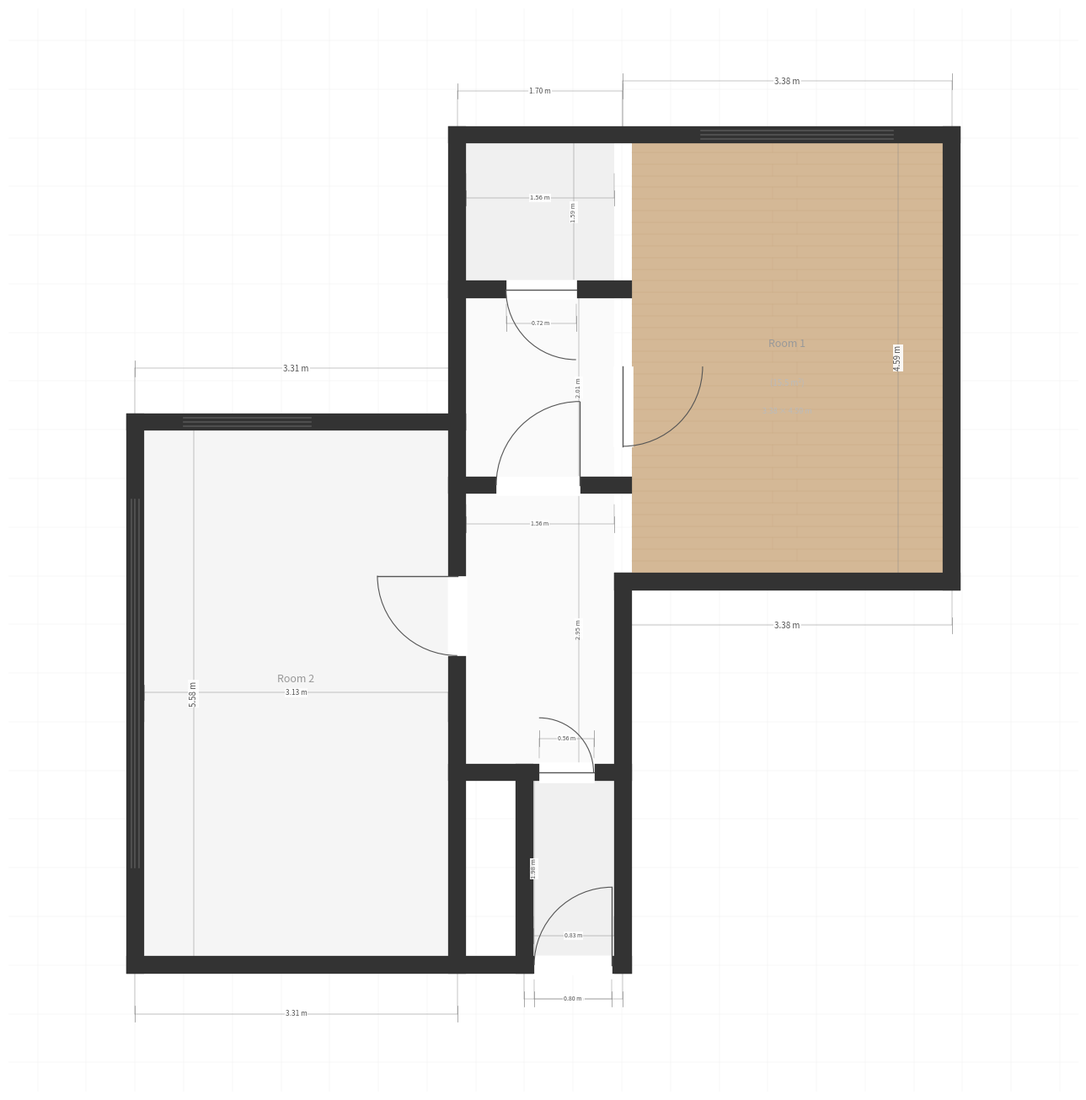

Write the Python code that produced this figure. (Note: this script raises an exception after producing the figure.)
#!/usr/bin/env python3
"""
mesh2plan v71 - High-quality architectural floor plan renderer
Matches reference style: wood texture, thick walls, door arcs, dimension ticks, windows
"""

import numpy as np
import matplotlib
matplotlib.use('Agg')
import matplotlib.pyplot as plt
from matplotlib.patches import Arc, Rectangle, Polygon, FancyArrowPatch
from matplotlib.lines import Line2D
from pathlib import Path
import matplotlib.transforms as mtransforms

# ============================================================
# FLOOR PLAN GEOMETRY (from v68-v70 confirmed measurements)
# ============================================================
T = 0.18  # wall thickness (visual)

# Wall centerline positions
LE = 0.0; V1 = 3.31; V2 = V1 + 1.70; RE = V2 + 3.38
BE = 0.0; WC_TOP = 1.98; HALL_TOP = WC_TOP + 2.95; BATH_BOT = HALL_TOP + 2.01; TE = BATH_BOT + 1.59
RB_BOT = TE - 4.59; LB_TOP = 5.58
WC_LEFT = V2 - 1.01

ht = T / 2
WALL_COLOR = '#333333'


def draw_wood_texture(ax, x0, y0, x1, y1, spacing=0.12, color='#D4B896', line_color='#C8A882'):
    """Draw a simple wood plank pattern."""
    rect = Rectangle((x0, y0), x1 - x0, y1 - y0, facecolor=color, edgecolor='none', zorder=1)
    ax.add_patch(rect)
    # Horizontal plank lines
    for y in np.arange(y0 + spacing, y1, spacing):
        ax.plot([x0, x1], [y, y], color=line_color, lw=0.3, zorder=2)
    # Slight vertical offsets every other row for stagger
    for i, y in enumerate(np.arange(y0 + spacing, y1, spacing)):
        if i % 2 == 0:
            xmid = (x0 + x1) / 2 + 0.1
        else:
            xmid = (x0 + x1) / 2 - 0.15
        if x0 < xmid < x1:
            ax.plot([xmid, xmid], [y, min(y + spacing, y1)], color=line_color, lw=0.2, zorder=2)


def draw_wall(ax, x0, y0, x1, y1, t=T):
    """Thick wall segment."""
    dx, dy = x1 - x0, y1 - y0
    L = np.sqrt(dx**2 + dy**2)
    if L < 0.001: return
    nx, ny = -dy / L * t / 2, dx / L * t / 2
    corners = [[x0+nx,y0+ny],[x1+nx,y1+ny],[x1-nx,y1-ny],[x0-nx,y0-ny]]
    ax.add_patch(Polygon(corners, closed=True, fc=WALL_COLOR, ec=WALL_COLOR, lw=0.2, zorder=10))


def draw_wall_rect(ax, x0, y0, x1, y1):
    """Draw a wall as a filled rectangle (for axis-aligned walls)."""
    ax.add_patch(Rectangle((min(x0,x1), min(y0,y1)), abs(x1-x0), abs(y1-y0),
                            fc=WALL_COLOR, ec=WALL_COLOR, lw=0.2, zorder=10))


def clear_rect(ax, x0, y0, x1, y1, color='white'):
    """Clear a rectangular area (for door openings)."""
    ax.add_patch(Rectangle((min(x0,x1), min(y0,y1)), abs(x1-x0), abs(y1-y0),
                            fc=color, ec=color, lw=0.5, zorder=11))


def draw_door(ax, hx, hy, radius, theta1, theta2):
    """Door arc + leaf line."""
    arc = Arc((hx, hy), 2*radius, 2*radius, angle=0, theta1=theta1, theta2=theta2,
              color='#555', lw=0.8, zorder=15)
    ax.add_patch(arc)
    # Leaf at theta1 (closed position)
    rad = np.radians(theta1)
    ax.plot([hx, hx + radius*np.cos(rad)], [hy, hy + radius*np.sin(rad)],
            color='#555', lw=1.0, zorder=15)


def draw_window(ax, x0, y0, x1, y1, axis='h'):
    """Window: three parallel lines on exterior wall."""
    dx, dy = x1 - x0, y1 - y0
    L = np.sqrt(dx**2 + dy**2)
    if L < 0.01: return
    nx, ny = -dy / L, dx / L
    for d in [-0.04, 0.0, 0.04]:
        ax.plot([x0 + nx*d, x1 + nx*d], [y0 + ny*d, y1 + ny*d],
                color='#555', lw=1.2, zorder=12)


def dim_label(ax, x0, y0, x1, y1, text, offset=0.35, fontsize=7, tick_len=0.08):
    """Dimension with ticks and label."""
    dx, dy = x1 - x0, y1 - y0
    L = np.sqrt(dx**2 + dy**2)
    if L < 0.05: return
    nx, ny = -dy / L * offset, dx / L * offset
    tnx, tny = -dy / L * tick_len, dx / L * tick_len
    mx, my = (x0+x1)/2, (y0+y1)/2

    # Extension lines
    ax.plot([x0, x0+nx], [y0, y0+ny], color='#888', lw=0.35, zorder=5)
    ax.plot([x1, x1+nx], [y1, y1+ny], color='#888', lw=0.35, zorder=5)
    # Dimension line
    ax.plot([x0+nx, x1+nx], [y0+ny, y1+ny], color='#888', lw=0.35, zorder=5)
    # Ticks at ends
    for px, py in [(x0+nx, y0+ny), (x1+nx, y1+ny)]:
        ax.plot([px-tnx, px+tnx], [py-tny, py+tny], color='#888', lw=0.5, zorder=5)
    # Label
    rot = np.degrees(np.arctan2(dy, dx))
    if rot > 90: rot -= 180
    if rot < -90: rot += 180
    ax.text(mx+nx, my+ny, text, ha='center', va='center', fontsize=fontsize,
            color='#555', zorder=20, rotation=rot,
            bbox=dict(boxstyle='square,pad=0.12', fc='white', ec='none', alpha=0.9))


def render(output_path):
    fig, ax = plt.subplots(figsize=(13, 15))
    ax.set_facecolor('white')
    fig.patch.set_facecolor('white')

    # Grid
    for x in np.arange(-2, 12, 0.5):
        ax.axvline(x, color='#F0F0F0', lw=0.3, zorder=0)
    for y in np.arange(-2, 12, 0.5):
        ax.axhline(y, color='#F0F0F0', lw=0.3, zorder=0)

    # ============================================================
    # ROOM FILLS
    # ============================================================
    # Bedroom 1 (wood texture)
    draw_wood_texture(ax, V2+ht, RB_BOT+ht, RE-ht, TE-ht)
    # Bedroom 2 (wood texture - could also do it but reference only shows one)
    # Actually reference shows bedroom 2 without texture. Let's leave it white/light.
    ax.add_patch(Rectangle((LE+ht, BE+ht), V1-LE-T, LB_TOP-BE-T,
                            fc='#F5F5F5', ec='none', zorder=1))
    # Hallway, Entry
    for (x0, y0, x1, y1) in [(V1+ht, WC_TOP+ht, V2-ht, HALL_TOP-ht),
                               (V1+ht, HALL_TOP+ht, V2-ht, BATH_BOT-ht)]:
        ax.add_patch(Rectangle((x0, y0), x1-x0, y1-y0, fc='#FAFAFA', ec='none', zorder=1))
    # Bathroom
    ax.add_patch(Rectangle((V1+ht, BATH_BOT+ht), V2-V1-T, TE-BATH_BOT-T,
                            fc='#F0F0F0', ec='none', zorder=1))
    # WC
    ax.add_patch(Rectangle((WC_LEFT+ht, BE+ht), V2-WC_LEFT-T, WC_TOP-BE-T,
                            fc='#F0F0F0', ec='none', zorder=1))

    # Room labels
    labels = [
        ('Room 1', f'(15.5 m²)', (V2+RE)/2, (RB_BOT+TE)/2),
        ('Room 2', f'', (LE+V1)/2, (BE+LB_TOP)/2),
    ]
    for name, sub, cx, cy in labels:
        ax.text(cx, cy + 0.15, name, ha='center', va='center', fontsize=9,
                color='#999', fontweight='normal', zorder=20)
        if sub:
            ax.text(cx, cy - 0.25, sub, ha='center', va='center', fontsize=7,
                    color='#BBB', zorder=20)
    # Small room labels
    for name, cx, cy in [('Hallway', (V1+V2)/2, (WC_TOP+HALL_TOP)/2),
                          ('Entry', (V1+V2)/2, (HALL_TOP+BATH_BOT)/2),
                          ('Bath', (V1+V2)/2, (BATH_BOT+TE)/2),
                          ('WC', (WC_LEFT+V2)/2, (BE+WC_TOP)/2)]:
        pass  # Keep it clean like the reference — only label big rooms

    # Dimension sublabel for Room 1
    ax.text((V2+RE)/2, (RB_BOT+TE)/2 - 0.55, f'{RE-V2:.2f} × {TE-RB_BOT:.2f} m',
            ha='center', va='center', fontsize=6.5, color='#BBB', zorder=20)

    # ============================================================
    # WALLS — draw as axis-aligned filled rectangles
    # ============================================================
    # EXTERIOR:
    # Bottom wall (LE to V2)
    draw_wall_rect(ax, LE-ht, BE-ht, V2+ht, BE+ht)
    # Left wall (Bedroom 2)
    draw_wall_rect(ax, LE-ht, BE-ht, LE+ht, LB_TOP+ht)
    # Top of Bedroom 2
    draw_wall_rect(ax, LE-ht, LB_TOP-ht, V1+ht, LB_TOP+ht)
    # Left interior (V1) from LB_TOP to TE
    draw_wall_rect(ax, V1-ht, LB_TOP-ht, V1+ht, TE+ht)
    # Top wall (Bathroom + Bedroom 1)
    draw_wall_rect(ax, V1-ht, TE-ht, RE+ht, TE+ht)
    # Right wall (Bedroom 1)
    draw_wall_rect(ax, RE-ht, RB_BOT-ht, RE+ht, TE+ht)
    # Bottom of Bedroom 1
    draw_wall_rect(ax, V2-ht, RB_BOT-ht, RE+ht, RB_BOT+ht)
    # Right interior (V2) from BE to RB_BOT
    draw_wall_rect(ax, V2-ht, BE-ht, V2+ht, RB_BOT+ht)

    # INTERIOR:
    # V1 from BE to LB_TOP (between Bedroom 2 and center)
    draw_wall_rect(ax, V1-ht, BE-ht, V1+ht, LB_TOP+ht)
    # WC top wall
    draw_wall_rect(ax, V1-ht, WC_TOP-ht, V2+ht, WC_TOP+ht)
    # WC left wall
    draw_wall_rect(ax, WC_LEFT-ht, BE-ht, WC_LEFT+ht, WC_TOP+ht)
    # Hallway top / Entry bottom
    draw_wall_rect(ax, V1-ht, HALL_TOP-ht, V2+ht, HALL_TOP+ht)
    # Entry top / Bathroom bottom
    draw_wall_rect(ax, V1-ht, BATH_BOT-ht, V2+ht, BATH_BOT+ht)

    # ============================================================
    # DOORS — clear opening, draw arc
    # ============================================================
    
    # Bedroom 1: in V2 wall, hinge at top, opens right into room
    d_w = 0.82
    d_bot = HALL_TOP + 0.4
    clear_rect(ax, V2-ht-0.01, d_bot, V2+ht+0.01, d_bot + d_w)
    draw_door(ax, V2, d_bot + d_w, d_w, 270, 360)

    # Bedroom 2: in V1 wall, hinge at top, opens left into room
    d_bot2 = WC_TOP + 1.2
    clear_rect(ax, V1-ht-0.01, d_bot2, V1+ht+0.01, d_bot2 + d_w)
    draw_door(ax, V1, d_bot2 + d_w, d_w, 180, 270)

    # Bathroom: in BATH_BOT wall, opens into entry (downward)
    d_bw = 0.72
    d_left_b = V1 + 0.5
    clear_rect(ax, d_left_b, BATH_BOT-ht-0.01, d_left_b + d_bw, BATH_BOT+ht+0.01)
    draw_door(ax, d_left_b + d_bw, BATH_BOT, d_bw, 180, 270)

    # WC: in WC_TOP wall, opens up into hallway
    d_wc = 0.56
    d_left_wc = WC_LEFT + 0.15
    clear_rect(ax, d_left_wc, WC_TOP-ht-0.01, d_left_wc + d_wc, WC_TOP+ht+0.01)
    draw_door(ax, d_left_wc, WC_TOP, d_wc, 0, 90)

    # Entry door: in bottom area between hallway and outside
    # From reference: door at bottom-center, 0.86m
    d_entry = 0.86
    d_left_e = V1 + 0.4
    clear_rect(ax, d_left_e, HALL_TOP-ht-0.01, d_left_e + d_entry, HALL_TOP+ht+0.01)
    draw_door(ax, d_left_e + d_entry, HALL_TOP, d_entry, 90, 180)

    # Front door: bottom of WC area / entry to apartment
    d_front = 0.80
    d_left_f = WC_LEFT + 0.1
    clear_rect(ax, d_left_f, BE-ht-0.01, d_left_f + d_front, BE+ht+0.01)
    draw_door(ax, d_left_f + d_front, BE, d_front, 90, 180)

    # ============================================================
    # WINDOWS (triple lines on exterior walls)
    # ============================================================
    # Bedroom 1 top wall
    draw_window(ax, V2 + 0.8, TE, RE - 0.6, TE)
    # Bedroom 2 left wall
    draw_window(ax, LE, BE + 1.0, LE, LB_TOP - 0.8)
    # Bedroom 2 top wall (small window)
    draw_window(ax, LE + 0.5, LB_TOP, V1 - 1.5, LB_TOP)

    # ============================================================
    # DIMENSIONS
    # ============================================================
    # Top: Bedroom 2 width
    dim_label(ax, LE, LB_TOP, V1, LB_TOP, f'{V1-LE:.2f} m', offset=0.55)
    # Top: center column
    dim_label(ax, V1, TE, V2, TE, f'{V2-V1:.2f} m', offset=0.45, fontsize=6)
    # Bathroom internal
    dim_label(ax, V1+ht, TE-0.4, V2-ht, TE-0.4, f'{1.56:.2f} m', offset=-0.25, fontsize=5.5)
    dim_label(ax, V2-0.3, BATH_BOT, V2-0.3, TE, f'{TE-BATH_BOT:.2f} m', offset=0.2, fontsize=5.5)
    # Top: Bedroom 1 width
    dim_label(ax, V2, TE, RE, TE, f'{RE-V2:.2f} m', offset=0.55)
    # Right: Bedroom 1 height
    dim_label(ax, RE, RB_BOT, RE, TE, f'{TE-RB_BOT:.2f} m', offset=0.55)
    # Bottom: Bedroom 1 width
    dim_label(ax, V2, RB_BOT, RE, RB_BOT, f'{RE-V2:.2f} m', offset=-0.45)
    # Left: Bedroom 2 height
    dim_label(ax, LE, BE, LE, LB_TOP, f'{LB_TOP-BE:.2f} m', offset=-0.6)
    # Bottom: left section
    dim_label(ax, LE, BE, V1, BE, f'{V1-LE:.2f} m', offset=-0.5, fontsize=6)
    # Bottom: WC width
    dim_label(ax, WC_LEFT, BE, V2, BE, f'{V2-WC_LEFT:.2f} m', offset=-0.35, fontsize=5.5)
    # Internal: hallway height
    dim_label(ax, V2-0.2, WC_TOP, V2-0.2, HALL_TOP, f'{HALL_TOP-WC_TOP:.2f} m', offset=0.25, fontsize=5.5)
    # Internal: entry height
    dim_label(ax, V2-0.2, HALL_TOP, V2-0.2, BATH_BOT, f'{BATH_BOT-HALL_TOP:.2f} m', offset=0.25, fontsize=5.5)
    # WC height
    dim_label(ax, WC_LEFT-0.15, BE, WC_LEFT-0.15, WC_TOP, f'{WC_TOP-BE:.2f} m', offset=-0.25, fontsize=5.5)
    # Bedroom 2 internal width
    dim_label(ax, LE+ht, BE + 2.5, V1-ht, BE + 2.5, f'{V1-LE-T:.2f} m', offset=0.3, fontsize=6)
    # Entry door width
    dim_label(ax, d_left_wc, WC_TOP + 0.15, d_left_wc + d_wc, WC_TOP + 0.15, f'{d_wc:.2f} m', offset=0.2, fontsize=5)
    dim_label(ax, d_left_b, BATH_BOT - 0.15, d_left_b + d_bw, BATH_BOT - 0.15, f'{d_bw:.2f} m', offset=-0.2, fontsize=5)
    # Front door
    dim_label(ax, d_left_f, BE - 0.15, d_left_f + d_front, BE - 0.15, f'{d_front:.2f} m', offset=-0.2, fontsize=5)
    # WC internal width
    dim_label(ax, WC_LEFT+ht, BE+0.5, V2-ht, BE+0.5, f'{V2-WC_LEFT-T:.2f} m', offset=-0.2, fontsize=5)
    # Hallway width label
    dim_label(ax, V1+ht, HALL_TOP - 0.2, V2-ht, HALL_TOP - 0.2, f'{1.56:.2f} m', offset=-0.2, fontsize=5)

    # ============================================================
    # FINALIZE
    # ============================================================
    margin = 1.3
    ax.set_xlim(LE - margin, RE + margin)
    ax.set_ylim(BE - margin, TE + margin)
    ax.set_aspect('equal')
    ax.axis('off')

    plt.tight_layout()
    plt.savefig(output_path, dpi=200, bbox_inches='tight', facecolor='white')
    plt.close()
    print(f"Saved: {output_path}")


if __name__ == '__main__':
    out = '/tmp/v71_render.png'
    render(out)
